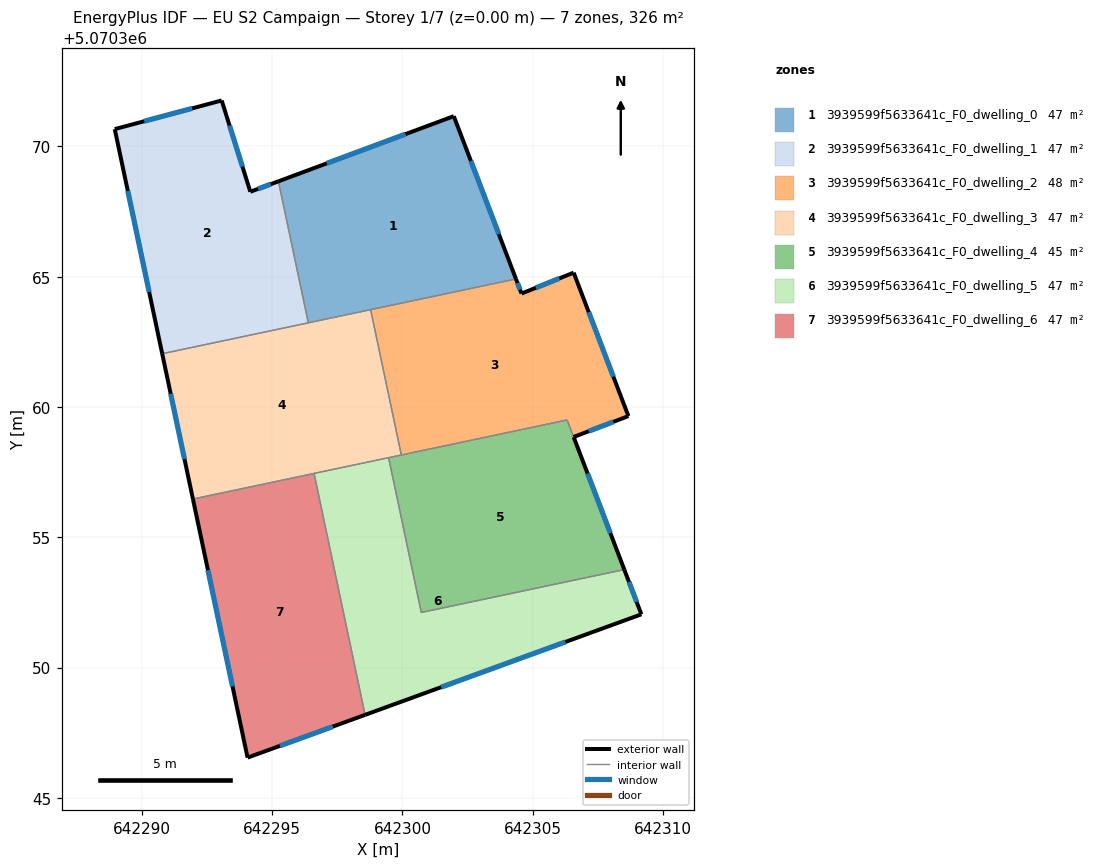
=== STOREY PLAN SPEC (per zone: floor XY polygon, exterior-wall plan segments, windows/doors) ===
zone 1: 3939599f5633641c_F0_dwelling_0  (46.6 m²)
  floor: (642301.97, 5070371.16) (642304.36, 5070364.92) (642296.39, 5070363.23) (642295.24, 5070368.66)
  exterior wall: (642301.97, 5070371.16) – (642295.24, 5070368.66)  [7.2 m]
    window: (642300.12, 5070370.47) – (642297.09, 5070369.35)  [4.4 m²]
  exterior wall: (642304.36, 5070364.92) – (642301.97, 5070371.16)  [6.7 m]
    window: (642303.70, 5070366.63) – (642302.63, 5070369.44)  [4.1 m²]
  interior walls: 3
zone 2: 3939599f5633641c_F0_dwelling_1  (46.6 m²)
  floor: (642295.24, 5070368.66) (642296.39, 5070363.23) (642290.78, 5070362.05) (642288.96, 5070370.67) (642293.06, 5070371.76) (642294.16, 5070368.26)
  exterior wall: (642293.06, 5070371.76) – (642288.96, 5070370.67)  [4.2 m]
    window: (642291.93, 5070371.46) – (642290.09, 5070370.97)  [2.6 m²]
  exterior wall: (642294.16, 5070368.26) – (642293.06, 5070371.76)  [3.7 m]
    window: (642293.86, 5070369.23) – (642293.37, 5070370.80)  [2.2 m²]
  exterior wall: (642295.24, 5070368.66) – (642294.16, 5070368.26)  [1.1 m]
    window: (642294.94, 5070368.55) – (642294.46, 5070368.37)  [0.7 m²]
  exterior wall: (642288.96, 5070370.67) – (642290.78, 5070362.05)  [8.8 m]
    window: (642289.46, 5070368.29) – (642290.28, 5070364.42)  [5.3 m²]
  interior walls: 2
zone 3: 3939599f5633641c_F0_dwelling_2  (47.8 m²)
  floor: (642306.57, 5070365.16) (642308.67, 5070359.65) (642306.57, 5070358.85) (642306.32, 5070359.50) (642299.96, 5070358.16) (642298.78, 5070363.74) (642304.36, 5070364.92) (642304.57, 5070364.36)
  exterior wall: (642304.57, 5070364.36) – (642304.36, 5070364.92)  [0.6 m]
    window: (642304.51, 5070364.51) – (642304.41, 5070364.76)  [0.4 m²]
  exterior wall: (642306.57, 5070365.16) – (642304.57, 5070364.36)  [2.2 m]
    window: (642306.02, 5070364.94) – (642305.12, 5070364.58)  [1.3 m²]
  exterior wall: (642308.67, 5070359.65) – (642306.57, 5070365.16)  [5.9 m]
    window: (642308.09, 5070361.17) – (642307.15, 5070363.64)  [3.6 m²]
  exterior wall: (642306.57, 5070358.85) – (642308.67, 5070359.65)  [2.2 m]
    window: (642307.15, 5070359.07) – (642308.09, 5070359.43)  [1.4 m²]
  interior walls: 4
zone 4: 3939599f5633641c_F0_dwelling_3  (46.6 m²)
  floor: (642298.78, 5070363.74) (642299.96, 5070358.16) (642291.96, 5070356.47) (642290.78, 5070362.05)
  exterior wall: (642290.78, 5070362.05) – (642291.96, 5070356.47)  [5.7 m]
    window: (642291.11, 5070360.51) – (642291.64, 5070358.00)  [3.5 m²]
  interior walls: 6
zone 5: 3939599f5633641c_F0_dwelling_4  (45.4 m²)
  floor: (642306.31, 5070359.50) (642308.51, 5070353.76) (642300.72, 5070352.12) (642299.47, 5070358.06)
  exterior wall: (642308.51, 5070353.76) – (642306.57, 5070358.85)  [5.4 m]
    window: (642307.98, 5070355.16) – (642307.11, 5070357.45)  [3.3 m²]
  interior walls: 5
zone 6: 3939599f5633641c_F0_dwelling_5  (46.6 m²)
  floor: (642308.51, 5070353.76) (642309.17, 5070352.05) (642298.57, 5070348.19) (642296.61, 5070357.45) (642299.47, 5070358.06) (642300.72, 5070352.12)
  exterior wall: (642309.17, 5070352.05) – (642308.51, 5070353.76)  [1.8 m]
    window: (642308.99, 5070352.52) – (642308.69, 5070353.29)  [1.1 m²]
  exterior wall: (642298.57, 5070348.19) – (642309.17, 5070352.05)  [11.3 m]
    window: (642301.48, 5070349.25) – (642306.25, 5070350.98)  [6.8 m²]
  interior walls: 4
zone 7: 3939599f5633641c_F0_dwelling_6  (46.6 m²)
  floor: (642296.61, 5070357.45) (642298.57, 5070348.19) (642294.06, 5070346.55) (642291.96, 5070356.47)
  exterior wall: (642294.06, 5070346.55) – (642298.57, 5070348.19)  [4.8 m]
    window: (642295.30, 5070347.00) – (642297.33, 5070347.74)  [2.9 m²]
  exterior wall: (642291.96, 5070356.47) – (642294.06, 5070346.55)  [10.1 m]
    window: (642292.54, 5070353.74) – (642293.48, 5070349.28)  [6.2 m²]
  interior walls: 2

=== DERIVED (storey summary) ===
Building: EU S2 Campaign
Storey: 1 of 7  (floor level z = 0.00 m)
Storey gross floor area: 326.2 m²
Zones on this storey: 7
  - 3939599f5633641c_F0_dwelling_0: floor 46.6 m²; exterior wall 13.9 m (41.6 m²); 2 window(s) 8.4 m²; WWR 20.2%
  - 3939599f5633641c_F0_dwelling_1: floor 46.6 m²; exterior wall 17.9 m (53.6 m²); 4 window(s) 10.8 m²; WWR 20.2%
  - 3939599f5633641c_F0_dwelling_2: floor 47.8 m²; exterior wall 10.9 m (32.7 m²); 4 window(s) 6.6 m²; WWR 20.2%
  - 3939599f5633641c_F0_dwelling_3: floor 46.6 m²; exterior wall 5.7 m (17.1 m²); 1 window(s) 3.5 m²; WWR 20.2%
  - 3939599f5633641c_F0_dwelling_4: floor 45.4 m²; exterior wall 5.4 m (16.3 m²); 1 window(s) 3.3 m²; WWR 20.2%
  - 3939599f5633641c_F0_dwelling_5: floor 46.6 m²; exterior wall 13.1 m (39.4 m²); 2 window(s) 8.0 m²; WWR 20.2%
  - 3939599f5633641c_F0_dwelling_6: floor 46.6 m²; exterior wall 14.9 m (44.8 m²); 2 window(s) 9.1 m²; WWR 20.2%
Zone adjacency (shared interzone walls):
  - 3939599f5633641c_F0_dwelling_0 ↔ 3939599f5633641c_F0_dwelling_1
  - 3939599f5633641c_F0_dwelling_0 ↔ 3939599f5633641c_F0_dwelling_2
  - 3939599f5633641c_F0_dwelling_0 ↔ 3939599f5633641c_F0_dwelling_3
  - 3939599f5633641c_F0_dwelling_1 ↔ 3939599f5633641c_F0_dwelling_3
  - 3939599f5633641c_F0_dwelling_2 ↔ 3939599f5633641c_F0_dwelling_3
  - 3939599f5633641c_F0_dwelling_2 ↔ 3939599f5633641c_F0_dwelling_4
  - 3939599f5633641c_F0_dwelling_3 ↔ 3939599f5633641c_F0_dwelling_4
  - 3939599f5633641c_F0_dwelling_3 ↔ 3939599f5633641c_F0_dwelling_5
  - 3939599f5633641c_F0_dwelling_3 ↔ 3939599f5633641c_F0_dwelling_6
  - 3939599f5633641c_F0_dwelling_4 ↔ 3939599f5633641c_F0_dwelling_5
  - 3939599f5633641c_F0_dwelling_5 ↔ 3939599f5633641c_F0_dwelling_6